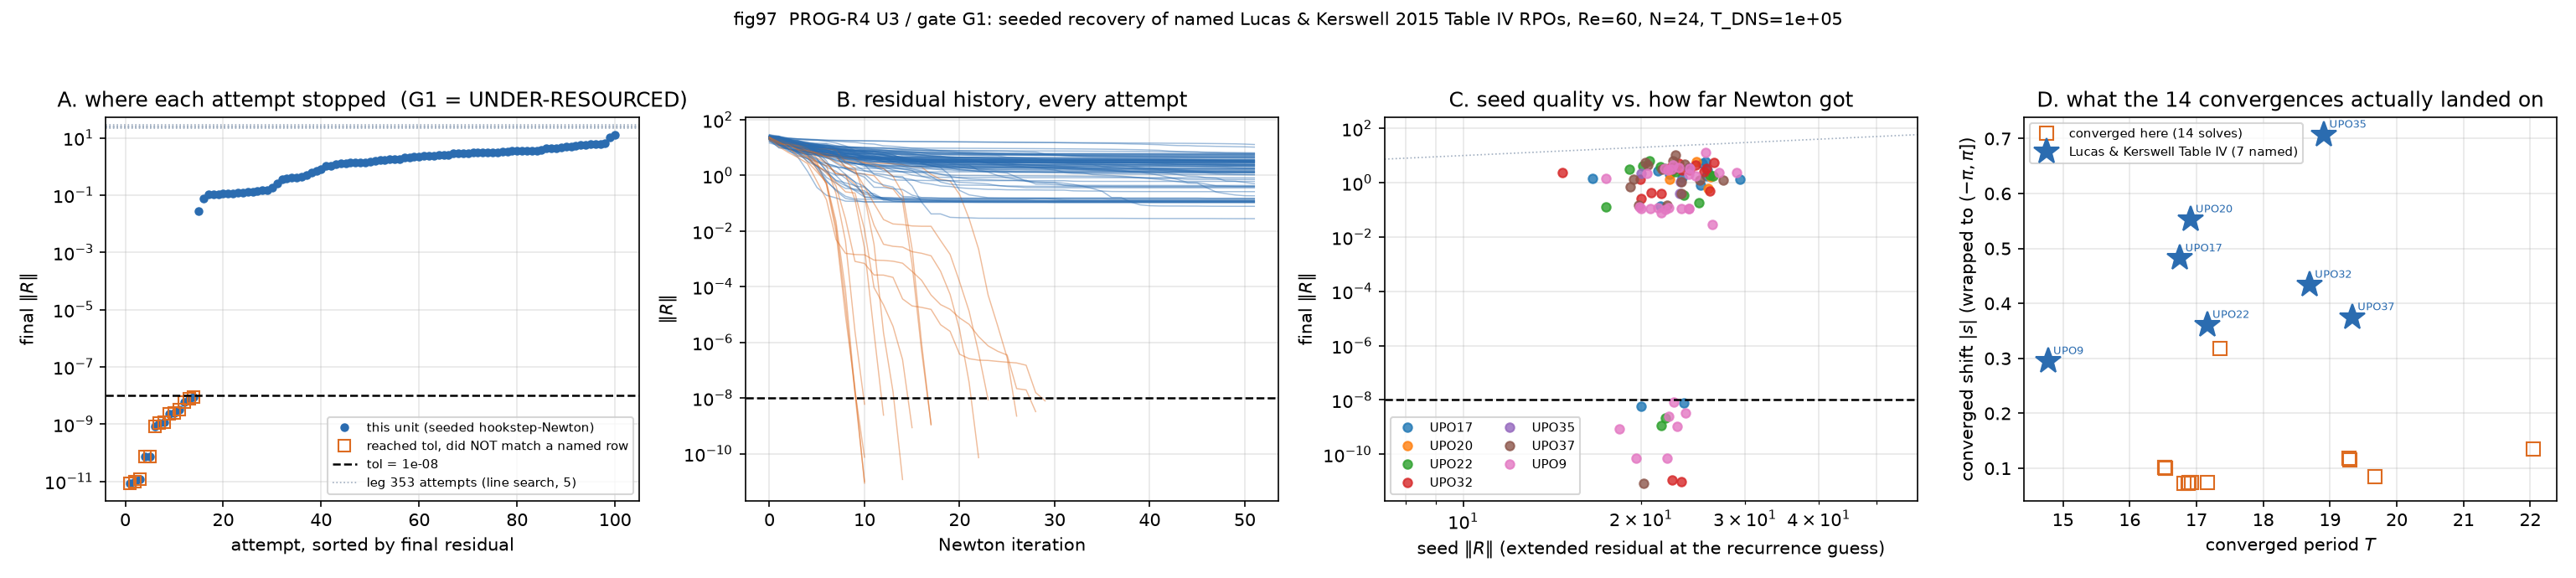

Write Python code to recreate this figure.
"""fig97 -- PROG-R4 unit U3, gate G1: seeded hookstep-Newton attempts on the
named Lucas & Kerswell 2015 Table IV relative periodic orbits.

The figure is deliberately written to be correct in BOTH pre-committed branches
of G1. It plots magnitudes, never a boolean: the final residual reached by every
attempt against the tol=1e-8 line, the residual history of every attempt, and
the relation between how good a seed was and how far the solver got. If G1 is
YES the recovered attempts fall below the line and are marked; if G1 is NO the
same axes show exactly how far short a resourced attempt fell, which is the
deliverable of a resourced null rather than a defect.

Checks assert that the banked JSON supports every claim the panels make. The
script exits non-zero if any check fails.

STATUS 2026-08-12: gate G1 is UNANSWERED and this script HAS NEVER SEEN REAL
DATA -- the programme was wound down mid-U2 and writeup/data/p2_prog_r4_g1_v1
.json does not exist. Running this now will fail on a missing file, which is
the correct behaviour. It has been smoke-tested only against synthetic records
in both gate branches plus two doctored records its checks correctly reject.

Data: writeup/data/p2_prog_r4_g1_v1.json
"""
import json
import os

import matplotlib
matplotlib.use("Agg")
import matplotlib.pyplot as plt  # noqa: E402
import numpy as np  # noqa: E402

HERE = os.path.dirname(os.path.abspath(__file__))
ROOT = os.path.dirname(os.path.dirname(HERE))
DATA = os.path.join(ROOT, "writeup", "data", "p2_prog_r4_g1_v1.json")
LEG353 = os.path.join(ROOT, "writeup", "data", "p2_route_dsspb5_v1.json")
FIG = os.path.join(HERE, "fig97_prog_r4_g1_attempts.png")

TOL = 1e-8
CHECKS = []


def check(name, ok, detail=""):
    CHECKS.append((name, bool(ok), detail))
    print(f"[{'PASS' if ok else 'FAIL'}] {name}" + (f" -- {detail}" if detail
                                                    else ""))
    return bool(ok)


def main():
    with open(DATA) as f:
        d = json.load(f)
    with open(LEG353) as f:
        prev = json.load(f)

    att = d["attempts"]
    finals = np.array([a["final_residual"] for a in att], float)
    seeds = np.array([a["seed_extended_residual"] for a in att], float)
    anchors = [a["anchor"] for a in att]
    recovered = np.array([a["recovered_named_orbit"] for a in att], bool)
    # The distinction the run actually turned on. `recovered` is the GATE's
    # predicate: converged to tol AND matched a named Table IV row on (T, s).
    # `converged` is the weaker fact that Newton reached tol at all. The two
    # came apart -- 14 converged, 0 matched -- and a figure that plotted only
    # `recovered` would show 100 failures and hide the fact that the solver
    # succeeded 14 times on a different object.
    converged = np.array([a["reason"] == "converged" for a in att], bool)
    answer = d["gate"]["answer"]

    # ---- checks on the banked record -----------------------------------
    # UNANSWERED is a THIRD admissible branch, added when the planted controls
    # were wired in (addendum section 3). It is not a softening of the gate: it
    # fires only when the controls did not fire as planted, and it is STRICTER
    # than NO, because a NO is a resourced null that stops route 4 under section
    # 3d and may only be recorded on an instrument shown able to say YES.
    check("gate answer is one of the four pre-committed branches",
          answer in ("YES", "NO", "UNDER-RESOURCED", "UNANSWERED"),
          f"answer={answer}")
    ctrl = d["gate"].get("controls_fired_as_planted")
    raw = d["gate"].get("answer_without_controls")
    check("the controls verdict is banked with the gate",
          ctrl is not None and raw in ("YES", "NO", "UNDER-RESOURCED"),
          f"controls_fired={ctrl}, answer_without_controls={raw}")
    check("raw answer agrees with the per-attempt recovery flags",
          (raw == "YES") == bool(recovered.any()),
          f"n_recovered={int(recovered.sum())}")
    # AMENDMENT 3 (addendum section 3c): the cap rule's escape clause fired
    # before the run, so a negative here is UNDER-RESOURCED and NOT a resourced
    # null. section 3d's stop must not be readable off this record, and a
    # negative must carry the wall time a compliant attempt would need --
    # otherwise "we could not afford to ask" decays into "the answer is no".
    if answer == "UNDER-RESOURCED":
        cc = d["gate"].get("compliant_cost_named", {})
        check("an UNDER-RESOURCED gate names the compliant cost it fell short of",
              float(cc.get("hours_at_10_workers", 0)) > 0
              and int(cc.get("max_newton_required", 0)) > 0
              and "LOWER BOUND" in cc.get("basis", ""),
              f"needs max_newton>={cc.get('max_newton_required')}, "
              f"{cc.get('hours_at_10_workers')} h at 10 workers")
        check("an UNDER-RESOURCED gate states that section 3d's stop did NOT fire",
              "not stopped" in d["gate"].get("no_is_not_available", "").lower()
              or "does NOT fire" in d["gate"].get("no_is_not_available", ""))
        check("the run really was below the compliant budget it claims",
              int(d["resourcing"]["max_newton"])
              < int(cc.get("max_newton_required", 0)),
              f"ran max_newton={d['resourcing']['max_newton']} against "
              f"{cc.get('max_newton_required')} required")
    check("the controls override is applied exactly as pre-registered",
          answer == (raw if ctrl else "UNANSWERED"),
          f"answer={answer} from raw={raw} with controls_fired={ctrl}")
    # The controls must be able to fire in BOTH directions, so both the
    # positive and the negative must be present and must carry their outcome.
    cb = d.get("controls", {})
    check("planted controls P and N both recorded with outcomes",
          isinstance(cb.get("P"), dict) and isinstance(cb.get("N"), dict)
          and "recovered" in cb.get("P", {}) and "recovered" in cb.get("N", {}),
          f"P.recovered={cb.get('P', {}).get('recovered')}, "
          f"N.recovered={cb.get('N', {}).get('recovered')} (N must be False)")
    check("a NO is never recorded on controls that did not fire",
          not (answer == "NO" and not ctrl))
    check("a NO is never recorded once the cap rule's escape clause has fired",
          not (answer == "NO" and d["gate"].get("compliant_cost_named")))
    check("gate n_recovered matches the attempt rows",
          d["gate"]["n_recovered"] == int(recovered.sum()))
    check("gate n_converged_to_tol matches the attempt rows",
          d["gate"].get("n_converged_to_tol") == int(converged.sum()),
          f"{int(converged.sum())} reached tol, {int(recovered.sum())} matched "
          f"a named row")
    # A convergence that did NOT match a named row must never be counted toward
    # the gate: G1 asks about the NAMED orbits. This is the check that keeps
    # "the solver works" from being quietly upgraded into "we found them".
    check("no attempt is marked recovered without matching a named row on BOTH "
          "T and s",
          all((not a["recovered_named_orbit"])
              or (a["delta_T_from_published"] <= 0.05
                  and a["delta_s_from_published"] <= 0.05) for a in att))
    check("every converged-but-unmatched attempt is excluded from n_recovered",
          int(recovered.sum()) <= int(converged.sum()))
    check("every attempt carries a named Table IV anchor (Ban 2)",
          all(a["anchor"] in d["seed"]["rows"] for a in att),
          f"{len(set(anchors))} distinct anchors over {len(att)} attempts")
    check("seed source named verbatim",
          d["seed"]["source"] ==
          "Lucas & Kerswell 2015, arXiv:1406.1820v2, Table IV")
    check("resourced at the scale the question is posed at",
          float(d["resourcing"]["T_dns"]) >= 1e5
          and d["resourcing"]["N"] == 24
          and len(att) >= 100
          and d["resourcing"]["globalisation"].startswith("genuine"),
          f"T={d['resourcing']['T_dns']:.3g}, N={d['resourcing']['N']}, "
          f"{len(att)} attempts")
    check("tol banked as 1e-8", float(d["resourcing"]["tol"]) == TOL)
    check("recovery flags are consistent with the residuals they claim",
          all((not a["recovered_named_orbit"]) or a["final_residual"] <= TOL
              for a in att))
    check("CLAY_OBLIGATIONS section 4 carried OPEN in this gate",
          any("section 4" in s and "OPEN" in s
              for s in d["open_obligations_carried"]))
    check("no Clay movement asserted", d["clay_movement"].startswith("none"))
    check("leg 353 comparison baseline present",
          prev["newton_attempts"] and not prev["any_converged"],
          f"leg 353: {len(prev['newton_attempts'])} attempts, "
          f"any_converged={prev['any_converged']}")

    prev_finals = np.array([a["final_residual"] for a in prev["newton_attempts"]],
                           float)

    # ---- figure ---------------------------------------------------------
    fig, axes = plt.subplots(1, 4, figsize=(20.5, 4.6))

    ax = axes[0]
    order = np.argsort(finals)
    x = np.arange(1, len(finals) + 1)
    ax.semilogy(x, finals[order], "o", ms=4, color="#2b6cb0",
                label="this unit (seeded hookstep-Newton)")
    if converged.any():
        cx = np.array([i + 1 for i, j in enumerate(order) if converged[j]])
        ax.semilogy(cx, finals[order][cx - 1], "s", ms=7, mfc="none",
                    color="#dd6b20",
                    label="reached tol, did NOT match a named row")
    if recovered.any():
        rx = np.array([i + 1 for i, j in enumerate(order) if recovered[j]])
        ax.semilogy(rx, finals[order][rx - 1], "*", ms=14, color="#c53030",
                    label="recovered a named Table IV orbit")
    ax.axhline(TOL, color="k", ls="--", lw=1.2, label=f"tol = {TOL:g}")
    for k, v in enumerate(np.sort(prev_finals)):
        ax.axhline(v, color="#a0aec0", lw=0.8, ls=":",
                   label="leg 353 attempts (line search, 5)" if k == 0 else None)
    ax.set_xlabel("attempt, sorted by final residual")
    ax.set_ylabel(r"final $\|R\|$")
    ax.set_title(f"A. where each attempt stopped  (G1 = {answer})")
    ax.legend(fontsize=7, loc="lower right")
    ax.grid(alpha=0.3, which="both")

    ax = axes[1]
    for a in att:
        h = np.array(a["residual_history"], float)
        ax.semilogy(np.arange(len(h)), h, lw=0.7, alpha=0.45,
                    color="#dd6b20" if a["reason"] == "converged" else "#2b6cb0")
    ax.axhline(TOL, color="k", ls="--", lw=1.2)
    ax.set_xlabel("Newton iteration")
    ax.set_ylabel(r"$\|R\|$")
    ax.set_title("B. residual history, every attempt")
    ax.grid(alpha=0.3, which="both")

    ax = axes[2]
    names = sorted(set(anchors))
    cmap = plt.get_cmap("tab10")
    for i, nm in enumerate(names):
        m = np.array([a == nm for a in anchors], bool)
        ax.loglog(seeds[m], finals[m], "o", ms=5, color=cmap(i % 10), label=nm,
                  alpha=0.8)
    ax.axhline(TOL, color="k", ls="--", lw=1.2)
    lim = [seeds.min() * 0.5, seeds.max() * 2]
    ax.plot(lim, lim, color="#a0aec0", lw=0.8, ls=":")
    ax.set_xlim(lim)
    ax.set_xlabel(r"seed $\|R\|$ (extended residual at the recurrence guess)")
    ax.set_ylabel(r"final $\|R\|$")
    ax.set_title("C. seed quality vs. how far Newton got")
    ax.legend(fontsize=7, ncol=2)
    ax.grid(alpha=0.3, which="both")

    # D. The panel the run made necessary. Every solve that reached tol landed
    # on a genuine relative periodic orbit of the discrete map; none of them
    # landed on a named row. Plotting (T, |s|) for the converged solves against
    # the eight published pairs shows WHERE they landed instead, which is the
    # deliverable here -- a gate that asks "did we recover THESE?" and is
    # answered "no, we recovered THOSE" owes the reader the those.
    ax = axes[3]
    TWO_PI = 2.0 * np.pi

    def wrap(s):
        s = s % TWO_PI
        return s - TWO_PI if s > TWO_PI / 2 else s

    cT = np.array([a["T_converged"] for a in att if a["reason"] == "converged"])
    cS = np.array([abs(wrap(a["s_converged"])) for a in att
                   if a["reason"] == "converged"])
    # The published pairs are re-derived from the attempt rows, not retyped:
    # every attempt carries the (T, s) of the row it was anchored to.
    pub = {a["anchor"]: (a["T_published"], abs(wrap(a["s_published"])))
           for a in att}
    ax.plot(cT, cS, "s", ms=8, mfc="none", color="#dd6b20",
            label=f"converged here ({len(cT)} solves)")
    ax.plot([v[0] for v in pub.values()], [v[1] for v in pub.values()],
            "*", ms=15, color="#2b6cb0",
            label=f"Lucas & Kerswell Table IV ({len(pub)} named)")
    for n, (T, s) in pub.items():
        ax.annotate(n, (T, s), fontsize=6, xytext=(3, 4),
                    textcoords="offset points", color="#2b6cb0")
    ax.set_xlabel(r"converged period $T$")
    ax.set_ylabel(r"converged shift $|s|$ (wrapped to $(-\pi, \pi]$)")
    ax.set_title("D. what the 14 convergences actually landed on")
    ax.legend(fontsize=7)
    ax.grid(alpha=0.3)

    fig.suptitle(
        "fig97  PROG-R4 U3 / gate G1: seeded recovery of named Lucas & Kerswell "
        "2015 Table IV RPOs, Re=60, N=24, "
        f"T_DNS={float(d['resourcing']['T_dns']):.3g}",
        fontsize=10)
    fig.tight_layout(rect=(0, 0, 1, 0.94))
    fig.savefig(FIG, dpi=150)
    print(f"wrote {FIG}")

    bad = [n for n, ok, _ in CHECKS if not ok]
    print(f"\n{len(CHECKS) - len(bad)}/{len(CHECKS)} checks passed")
    if bad:
        print("FAILED: " + ", ".join(bad))
    return 1 if bad else 0


if __name__ == "__main__":
    raise SystemExit(main())
